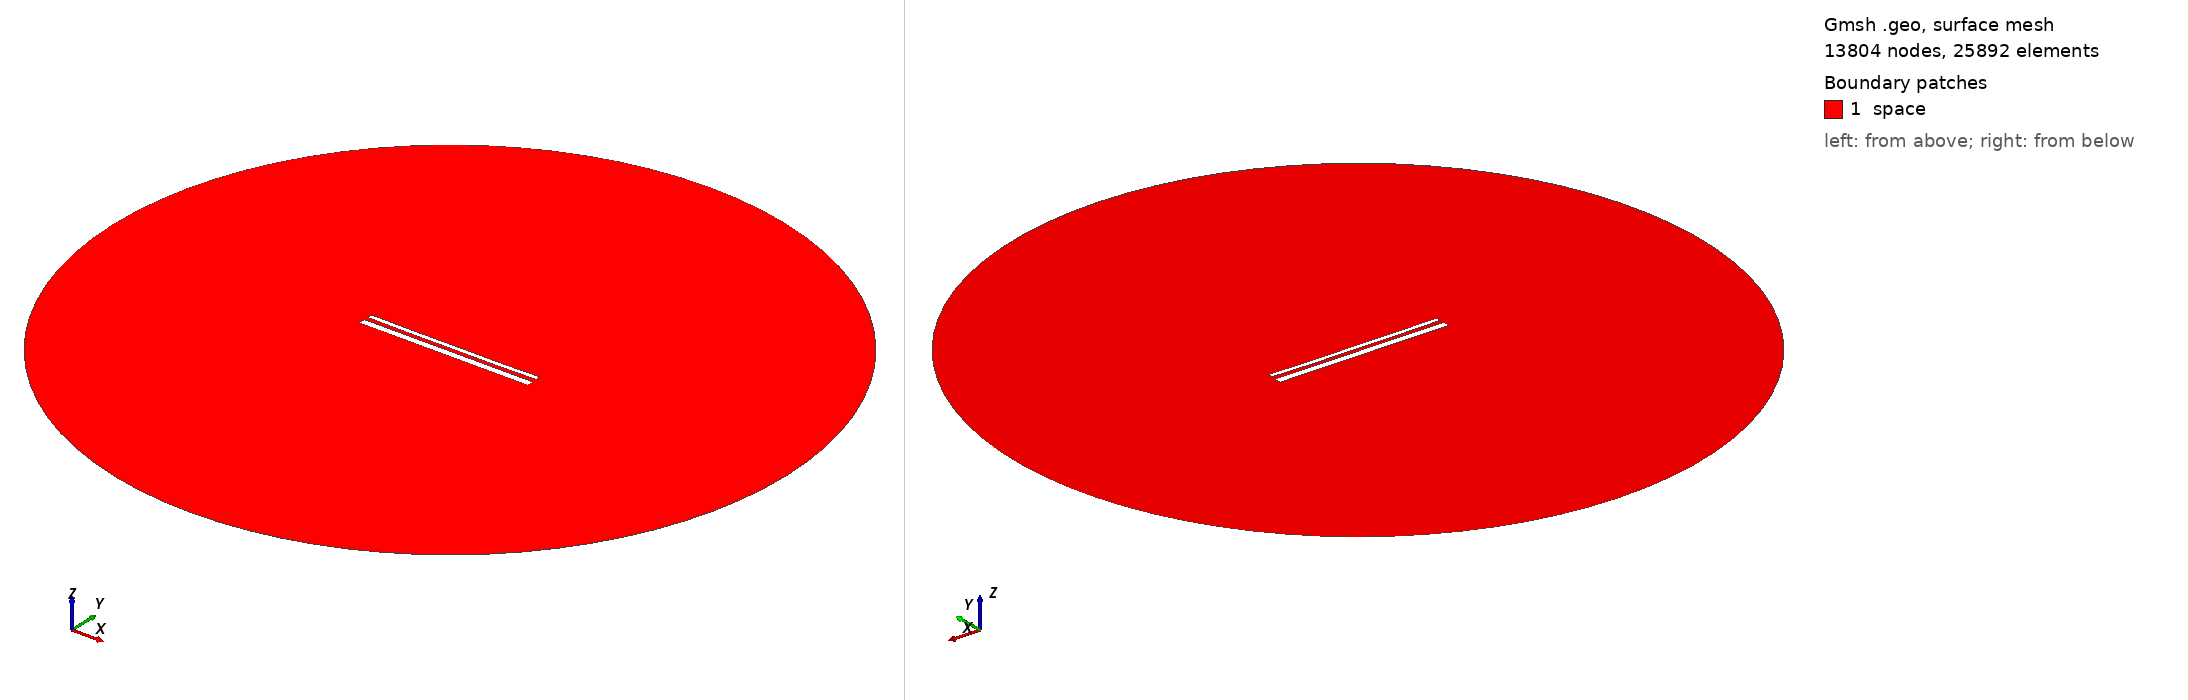

Gmsh geometry script, surface-meshed: 13804 nodes, 25892 surface elements. Boundary patches (legend numbers): 1 space. Left view from above one corner, right view from below the opposite corner. Legend entries are the model's physical surfaces. The drawing asked Gmsh for element sizes between 1% and 20% of the model's largest extent; the script's own settings can give other sizes.

=== 14512.geo (drawn) ===
//---------------------------------------
// Geometry kernel
//---------------------------------------

SetFactory("OpenCASCADE");



//---------------------------------------
// Parameters of the geometry
//---------------------------------------

// Overetch of the upper plate
overetch = 0.5;

// Distance between the plates
distance = 2.25;

// Discretization over the x axis (for the deformation)
nx = 50; 

// Length of the plate
L = 100 - overetch; 

// Number of modes
n = 4; 

// 1st mode coefficient
coeff(1) = -0.075;
beta(1) = 0.596864 * 3.1415926535 / L;

// 2nd mode coefficient
coeff(2) = -0.15;
beta(2) = 1.49418 * 3.1415926535 / L;

// 3rd mode coefficient
coeff(3) = 0.0;
beta(3) = 2.50025 * 3.1415926535 / L;

// 4th mode coefficient
coeff(4) = -0.075;
beta(4) = 3.49999 * 3.1415926535 / L;



//---------------------------------------
// Upper plate (deformed rectangle)
//---------------------------------------

// Coordiantes of the upper plate
xmin = -50;
xmax = 50 - overetch;

// Height of the upper plate
yheight = 4 - 2 * overetch;

// Indexes of the points
UpperID[] = {};
LowerID[] = {};
LeftID[] = {};
RightID[] = {};

// Point index
p = 1;

// Horizontal edges
For i In {1:nx}
    x = xmin + (i-1)*(xmax - xmin)/(nx-1);

    y_bottom = distance / 2 + overetch;
    For j In {1:n}
        C = (Cosh(beta(j)*L) + Cos(beta(j)*L)) / (Sinh(beta(j)*L) + Sin(beta(j)*L));
        y_bottom  = y_bottom + coeff(j) * (Cosh(beta(j)*(x+50)) - Cos(beta(j)*(x+50)) - C * (Sinh(beta(j)*(x+50)) - Sin(beta(j)*(x+50))));
    EndFor

    y_top = y_bottom + yheight;

    Point(p) = {x, y_top, 0, 1.0};
    UpperID[i] = p;
    p = p + 1;

    Point(p) = {x, y_bottom, 0, 1.0};
    LowerID[i] = p;
    p = p + 1;
EndFor

// Create point lists
UpperPts[] = {}; LowerPts[] = {};
For i In {1:nx}
  UpperPts[] += {UpperID[i]};
  LowerPts[] += {LowerID[i]};
EndFor

// Build splines
Spline(1) = {UpperPts[]};
Spline(2) = {LowerPts[]};
Line(3) = {LowerPts[nx-1], UpperPts[nx-1]};
Line(4) = {LowerPts[0], UpperPts[0]};

// Build the plane surface
Curve Loop(1) = {2, 3, -1, -4};
Plane Surface(1) = {1};



//---------------------------------------
// Lower plate (rectangle)
//---------------------------------------

// Vertices
Point(1001) = {-50, -1, 0, 1.0};
Point(1002) = { 50, -1, 0, 1.0};
Point(1003) = { 50,  -5, 0, 1.0};
Point(1004) = {-50,  -5, 0, 1.0};

// Edges
Line(5) = {1001, 1002};
Line(6) = {1002, 1003};
Line(7) = {1003, 1004};
Line(8) = {1004, 1001};

// Plane surface
Line Loop(2) = {5, 6, 7, 8};
Plane Surface(2) = {2}; 



//---------------------------------------
// Outer (fictious) boundary
//---------------------------------------

// Points
Point(1005) = {0, 0, 0};       // Center
Point(1006) = {200, 0, 0};     // Start point
Point(1007) = {0, 200, 0};     // 90 degrees
Point(1008) = {-200, 0, 0};    // 180 degrees
Point(1009) = {0, -200, 0};    // 270 degrees

// Circle arcs (each needs start, center, end)
Circle(9) = {1006, 1005, 1007};
Circle(10) = {1007, 1005, 1008};
Circle(11) = {1008, 1005, 1009};
Circle(12) = {1009, 1005, 1006};

// Plane surface for the entire domain
Curve Loop(3) = {9, 10, 11, 12};
Surface(3) = {3};

// Subtract the plates from the whole domain to obtain the actual domain where we want to solve the equations
BooleanDifference{ Surface{3}; Delete; }{ Surface{1}; Surface{2}; Delete; }




//---------------------------------------
// Transfinite Lines/Curves
//---------------------------------------

// Set the number of points on the boundaries
r = 7;

// Plates
Transfinite Curve {1, 2} = 50*r Using Progression 1;
Transfinite Curve {3, 4} = 2*r Using Progression 1;
Transfinite Line {5, 7} = 50*r Using Progression 1;
Transfinite Line {6, 8} = 2*r Using Progression 1;

// Outer boundary
Transfinite Line {9, 10, 11, 12} = 20 Using Progression 1;



//---------------------------------------
// Physical groups
//---------------------------------------                

// Physical curves (boundaries)
Physical Line("force_segment", 10) = {2};
Physical Line("upper_plate", 11) = {1, 3, 4};
Physical Line("lower_plate", 12) = {5, 6, 7, 8};
Physical Line("boundary", 20) = {9, 10, 11, 12};

// Physical Surfaces
Physical Surface("space", 30) = {3};



//---------------------------------------
// 6. Generate the Mesh
//---------------------------------------

// 2D mesh generation
Mesh 2;
